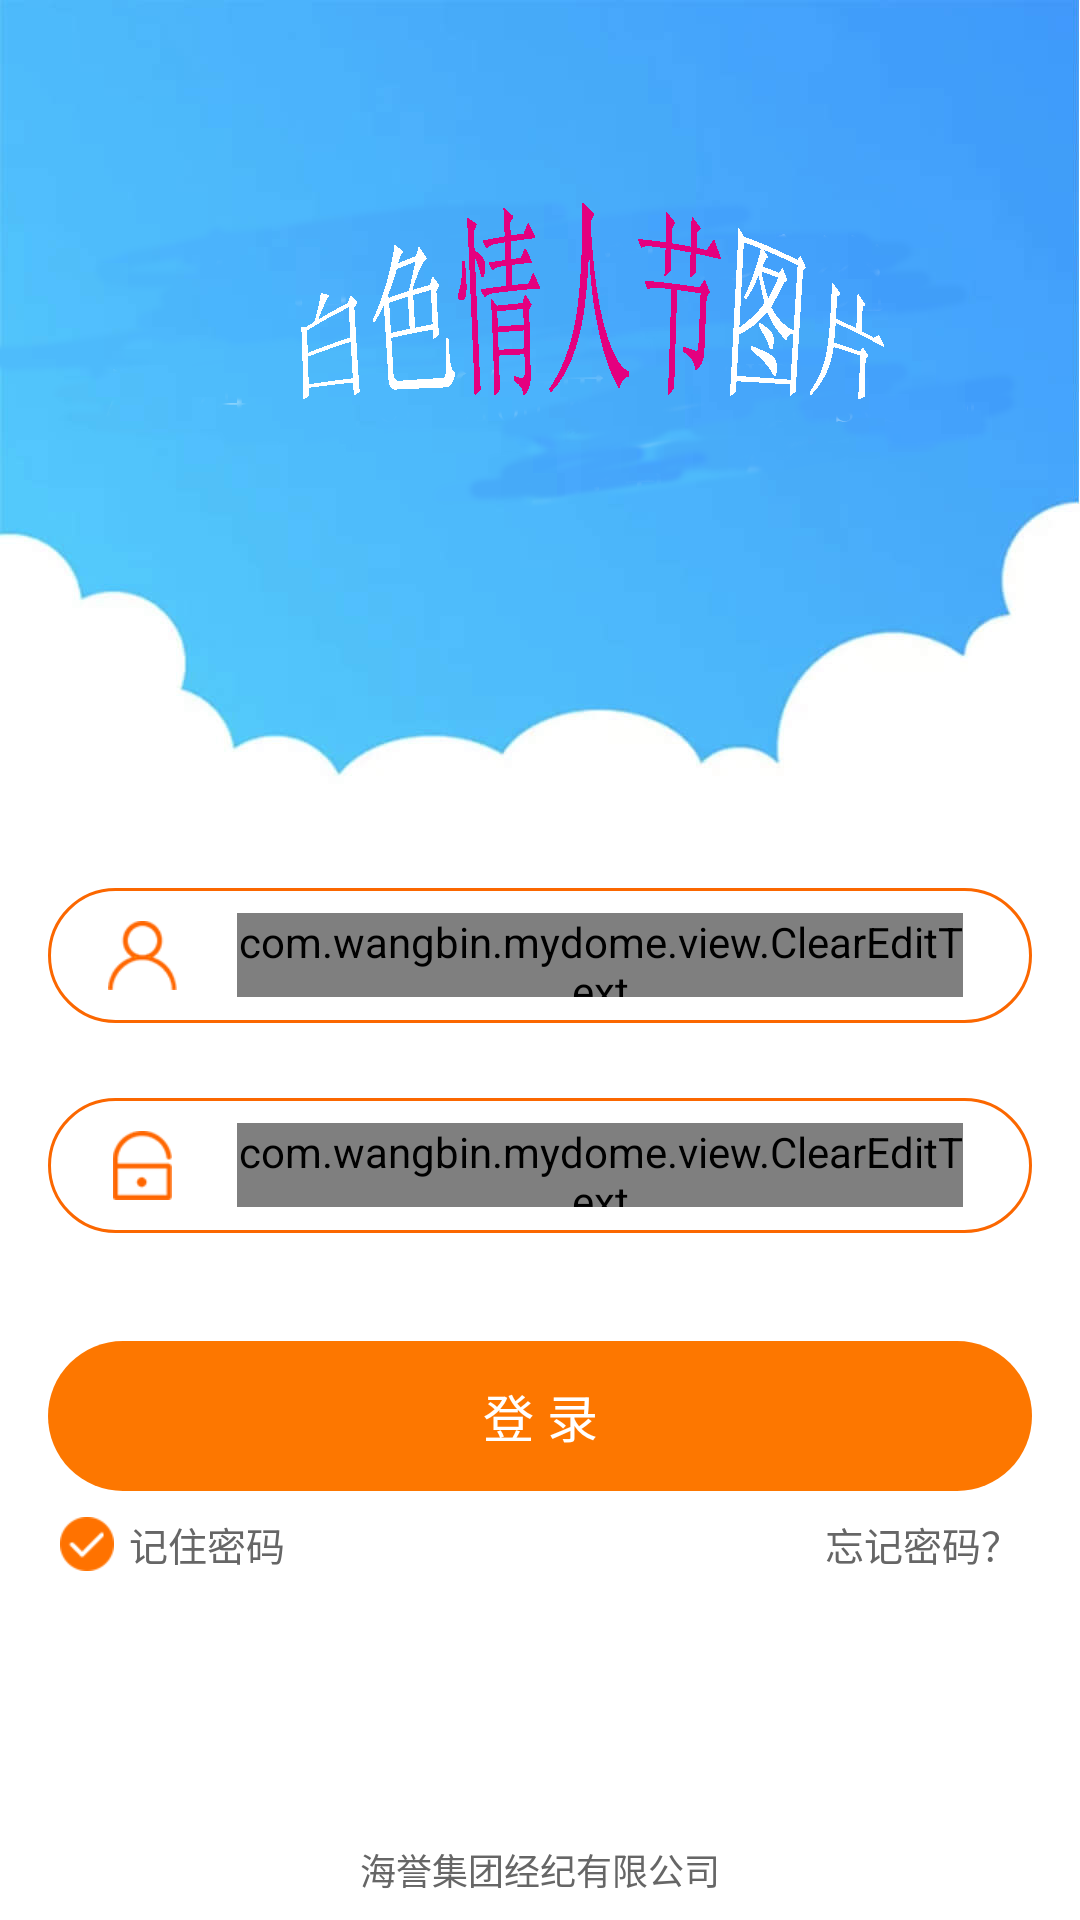

This screen was rendered from an Android layout file. Write that file and the resources it references.
<!-- AndroidManifest.xml: application theme AppTheme -->
<!-- res/layout/activity_login.xml -->
<?xml version="1.0" encoding="utf-8"?>
<RelativeLayout xmlns:android="http://schemas.android.com/apk/res/android"
    android:id="@+id/activity_login"
    android:layout_width="match_parent"
    android:layout_height="match_parent"
    android:background="@mipmap/bg_login"
    android:orientation="vertical">

    <LinearLayout
        android:layout_width="match_parent"
        android:layout_height="wrap_content"
        android:layout_alignParentBottom="true"
        android:orientation="vertical">

        <LinearLayout
            android:layout_width="match_parent"
            android:layout_height="wrap_content"
            android:orientation="vertical">

            <LinearLayout
                android:layout_width="match_parent"
                android:layout_height="@dimen/dp_45"
                android:layout_marginLeft="@dimen/dp_16"
                android:layout_marginRight="@dimen/dp_16"
                android:background="@drawable/shape_login_input"
                android:gravity="center_vertical"
                android:orientation="horizontal">

                <ImageView
                    android:layout_width="@dimen/dp_23"
                    android:layout_height="@dimen/dp_23"
                    android:layout_marginLeft="@dimen/dp_20"
                    android:layout_marginRight="@dimen/dp_20"
                    android:src="@mipmap/icon_login_user" />

                <com.wangbin.mydome.view.ClearEditText
                    android:id="@+id/et_login_user"
                    android:layout_width="match_parent"
                    android:layout_height="@dimen/dp_28"
                    android:layout_marginRight="@dimen/dp_23"
                    android:layout_weight="2"
                    android:background="@null"
                    android:hint="请输入账号"
                    android:textColor="@color/textcolor3"
                    android:textSize="@dimen/textnomal" />
            </LinearLayout>

            <LinearLayout
                android:layout_width="match_parent"
                android:layout_height="@dimen/dp_45"
                android:layout_marginLeft="@dimen/dp_16"
                android:layout_marginRight="@dimen/dp_16"
                android:layout_marginTop="@dimen/dp_25"
                android:background="@drawable/shape_login_input"
                android:gravity="center_vertical"
                android:orientation="horizontal">

                <ImageView
                    android:layout_width="@dimen/dp_23"
                    android:layout_height="@dimen/dp_23"
                    android:layout_marginLeft="@dimen/dp_20"
                    android:layout_marginRight="@dimen/dp_20"
                    android:src="@mipmap/icon_login_pwd" />

                <com.wangbin.mydome.view.ClearEditText
                    android:id="@+id/et_login_password"
                    android:layout_width="match_parent"
                    android:layout_height="@dimen/dp_28"
                    android:layout_marginRight="@dimen/dp_23"
                    android:layout_weight="2"
                    android:background="@null"
                    android:hint="请输入密码"
                    android:inputType="textPassword"
                    android:textColor="@color/textcolor3"
                    android:textSize="@dimen/textnomal" />
            </LinearLayout>

            <TextView
                android:id="@+id/tv_login_submit"
                android:layout_width="match_parent"
                android:layout_height="@dimen/dp_50"
                android:layout_gravity="center_horizontal"
                android:layout_marginLeft="@dimen/dp_16"
                android:layout_marginRight="@dimen/dp_16"
                android:layout_marginTop="@dimen/dp_36"
                android:background="@drawable/shapecreateok"
                android:gravity="center"
                android:text="@string/login"
                android:textColor="@android:color/white"
                android:textSize="@dimen/textbig17" />

            <RelativeLayout
                android:id="@+id/lin_login_forgetpw"
                android:layout_width="match_parent"
                android:layout_height="wrap_content"
                android:layout_marginLeft="@dimen/dp_20"
                android:layout_marginRight="@dimen/dp_20"
                android:layout_marginTop="@dimen/dp_8">

                <CheckBox
                    android:id="@+id/cb_remember"
                    android:layout_width="wrap_content"
                    android:layout_height="wrap_content"
                    android:button="@drawable/radio_button_style"
                    android:checked="true"
                    android:paddingLeft="@dimen/dp_5"
                    android:text="@string/remember_pwd"
                    android:textColor="@color/textcolor6"
                    android:textSize="@dimen/textsmall13" />

                <TextView
                    android:id="@+id/tv_forget"
                    android:layout_width="wrap_content"
                    android:layout_height="wrap_content"
                    android:layout_alignParentRight="true"
                    android:text="@string/forgetpassword"
                    android:textColor="@color/textcolor6"
                    android:textSize="@dimen/textsmall13" />
            </RelativeLayout>

        </LinearLayout>

        <TextView
            android:layout_width="match_parent"
            android:layout_height="match_parent"
            android:gravity="bottom|center_horizontal"
            android:paddingBottom="@dimen/dp_8"
            android:paddingTop="@dimen/dp_90"
            android:text="@string/company"
            android:textColor="@color/textcolor6"
            android:textSize="@dimen/textlittle" />
    </LinearLayout>

</RelativeLayout>
<!-- resources referenced by this layout -->
<resources>
  <color name="textcolor3">#333333</color>
  <color name="textcolor6">#666666</color>
  <dimen name="dp_16">16dp</dimen>
  <dimen name="dp_20">20dp</dimen>
  <dimen name="dp_23">23dp</dimen>
  <dimen name="dp_25">25dp</dimen>
  <dimen name="dp_28">28dp</dimen>
  <dimen name="dp_36">36dp</dimen>
  <dimen name="dp_45">45dp</dimen>
  <dimen name="dp_5">5dp</dimen>
  <dimen name="dp_50">50dp</dimen>
  <dimen name="dp_8">8dp</dimen>
  <dimen name="dp_90">90dp</dimen>
  <dimen name="textbig17">@dimen/sp_17</dimen>
  <dimen name="textlittle">@dimen/sp_12</dimen>
  <dimen name="textnomal">@dimen/sp_16</dimen>
  <dimen name="textsmall13">@dimen/sp_13</dimen>
  <!-- drawable radio_button_style (drawable) -->
  <?xml version="1.0" encoding="utf-8"?>
  <selector xmlns:android="http://schemas.android.com/apk/res/android">
      <item
          android:state_enabled="true"
          android:state_checked="true"
          android:drawable="@mipmap/icon_choose"
          />
  
      <item
          android:state_enabled="true"
          android:state_checked="false"
          android:drawable="@mipmap/icon_unchoose"
          />
  
  </selector>
  <!-- drawable shape_login_input (drawable) -->
  <?xml version="1.0" encoding="UTF-8"?>
  <shape xmlns:android="http://schemas.android.com/apk/res/android"
      android:shape="rectangle">
  
      
      <solid android:color="@android:color/white" />
      
      
      <corners android:radius="@dimen/dp_40" />
  
      <stroke
          android:width="1dp"
          android:color="@color/app_deep_orange" />
  
  </shape>
  <!-- drawable shapecreateok (drawable) -->
  <?xml version="1.0" encoding="UTF-8"?>
  <shape xmlns:android="http://schemas.android.com/apk/res/android"
      android:shape="rectangle">
  
      
      <solid android:color="@color/app_color" />
      
      
      <corners
          android:bottomLeftRadius="@dimen/dp_45"
          android:bottomRightRadius="@dimen/dp_45"
          android:topLeftRadius="@dimen/dp_45"
          android:topRightRadius="@dimen/dp_45" />
  
      <stroke
          android:width="0dp"
          android:color="@color/title_color" />
  
  </shape>
  <!-- mipmap bg_login: png bitmap (mipmap-xxhdpi, 101877 bytes) -->
  <!-- mipmap icon_login_pwd: png bitmap (mipmap-xhdpi, 1717 bytes) -->
  <!-- mipmap icon_login_user: png bitmap (mipmap-xhdpi, 2071 bytes) -->
  <string name="company">海誉集团经纪有限公司</string>
  <string name="forgetpassword">忘记密码？</string>
  <string name="login">登 录</string>
  <string name="remember_pwd">记住密码</string>
  <style name="AppTheme" parent="Theme.AppCompat.Light.NoActionBar">
          
          <item name="colorPrimary">@color/colorPrimary</item>
          <item name="colorPrimaryDark">@color/colorPrimaryDark</item>
          <item name="colorAccent">@color/colorAccent</item>
          <item name="android:divider">@drawable/ic_list_divider</item>
          <item name="android:dividerHeight">@dimen/division_line</item>
          <item name="android:listDivider">@drawable/ic_list_divider</item>
      </style>
  <dimen name="sp_17">17sp</dimen>
  <dimen name="sp_12">12sp</dimen>
  <dimen name="sp_16">16sp</dimen>
  <dimen name="sp_13">13sp</dimen>
  <dimen name="dp_40">40dp</dimen>
  <color name="app_deep_orange">#fb6700</color>
  <color name="app_color">#fd7700</color>
  <color name="title_color">#f5f5f5</color>
  <color name="colorPrimary">#D4D4D4</color>
  <color name="colorPrimaryDark">#D4D4D4</color>
  <color name="colorAccent">#FF4081</color>
  <dimen name="division_line">@dimen/dp_0_5</dimen>
  <dimen name="dp_0_5">0.5dp</dimen>
</resources>
